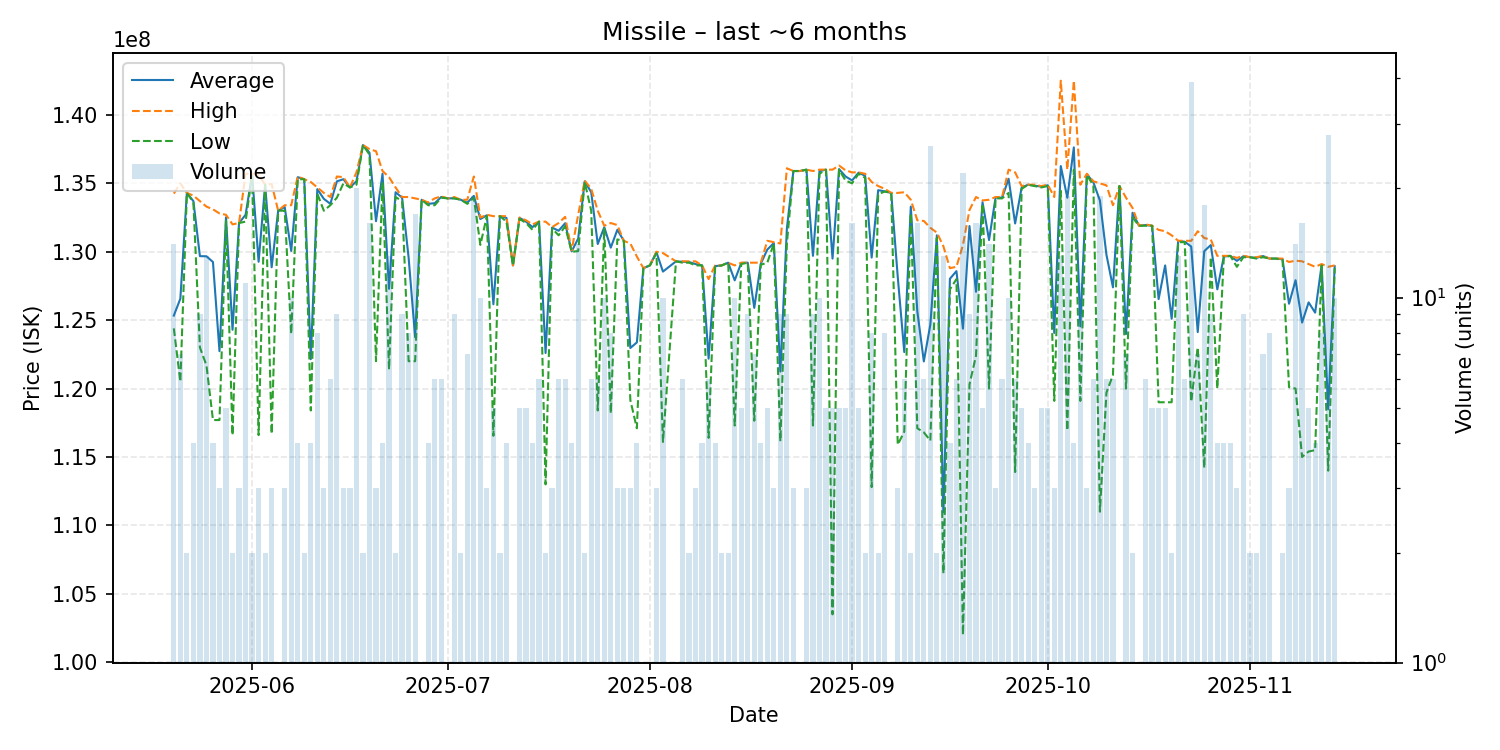

Values plotted in this chart, from the file beside it:
date, average, highest, lowest, order_count, volume
2025-05-20, 125335714, 134250000, 124400000, 6, 14
2025-05-21, 126571429, 135000000, 120500000, 4, 7
2025-05-22, 134300000, 134300000, 134300000, 2, 2
2025-05-23, 133700000, 134100000, 133600000, 4, 4
2025-05-24, 129677778, 133700000, 123000000, 8, 9
2025-05-25, 129669231, 133300000, 121700000, 11, 13
2025-05-26, 129250000, 133100000, 117700000, 4, 4
2025-05-27, 122733333, 132800000, 117700000, 2, 3
2025-05-28, 132520000, 132700000, 132250000, 5, 5
2025-05-29, 124300000, 132000000, 116600000, 2, 2
2025-05-30, 132100000, 132100000, 132100000, 3, 3
2025-05-31, 132700000, 135700000, 132200000, 11, 11
2025-06-01, 135650000, 135700000, 135600000, 2, 2
2025-06-02, 129266667, 135600000, 116600000, 3, 3
2025-06-03, 134900000, 134900000, 134900000, 2, 2
2025-06-04, 128866667, 134950000, 116700000, 3, 3
2025-06-05, 133000000, 133000000, 133000000, 1, 1
2025-06-06, 133266667, 133400000, 133000000, 3, 3
2025-06-07, 130060000, 133400000, 124000000, 7, 10
2025-06-08, 135450000, 135500000, 135300000, 4, 4
2025-06-09, 135300000, 135300000, 135300000, 2, 2
2025-06-10, 122150000, 135100000, 118400000, 4, 4
2025-06-11, 134575000, 134700000, 134250000, 6, 8
2025-06-12, 133866667, 134300000, 133000000, 3, 3
2025-06-13, 133500000, 134000000, 133400000, 5, 6
2025-06-14, 135144444, 135500000, 133950000, 9, 9
2025-06-15, 135300000, 135450000, 135000000, 3, 3
2025-06-16, 134700000, 134700000, 134700000, 3, 3
2025-06-17, 135155000, 135800000, 134900000, 11, 20
2025-06-18, 137800000, 137800000, 137800000, 2, 2
2025-06-19, 137237500, 137500000, 137100000, 9, 16
2025-06-20, 132233333, 137350000, 122000000, 3, 3
2025-06-21, 135700000, 135900000, 135100000, 4, 4
2025-06-22, 127292308, 135450000, 121400000, 8, 13
2025-06-23, 134350000, 134700000, 134000000, 2, 2
2025-06-24, 133955556, 134000000, 133700000, 8, 9
2025-06-25, 129575000, 134000000, 122000000, 5, 8
2025-06-26, 123752941, 133900000, 122000000, 5, 17
2025-06-27, 133800000, 133800000, 133800000, 1, 1
2025-06-28, 133500000, 133600000, 133400000, 4, 4
2025-06-29, 133550000, 133900000, 133400000, 6, 6
2025-06-30, 134000000, 134050000, 133950000, 5, 6
2025-07-01, 133900000, 133900000, 133900000, 1, 1
2025-07-02, 133911111, 134000000, 133900000, 9, 9
2025-07-03, 133800000, 133800000, 133800000, 2, 2
2025-07-04, 133585714, 133800000, 133500000, 7, 7
2025-07-05, 134084211, 135500000, 133950000, 12, 19
2025-07-06, 132390000, 132500000, 130500000, 7, 10
2025-07-07, 132666667, 132700000, 132600000, 3, 3
2025-07-08, 126160000, 132600000, 116550000, 5, 5
2025-07-09, 132600000, 132600000, 132600000, 2, 2
2025-07-10, 132475000, 132600000, 132200000, 4, 4
2025-07-11, 129000000, 129000000, 129000000, 1, 1
2025-07-12, 132480000, 132500000, 132400000, 5, 5
2025-07-13, 132200000, 132300000, 132100000, 5, 5
2025-07-14, 131800000, 132000000, 131600000, 3, 4
2025-07-15, 132200000, 132200000, 132200000, 5, 6
2025-07-16, 122600000, 132200000, 113000000, 2, 2
2025-07-17, 131766667, 131800000, 131700000, 3, 3
2025-07-18, 131533333, 132100000, 131200000, 6, 6
... 118 more rows
